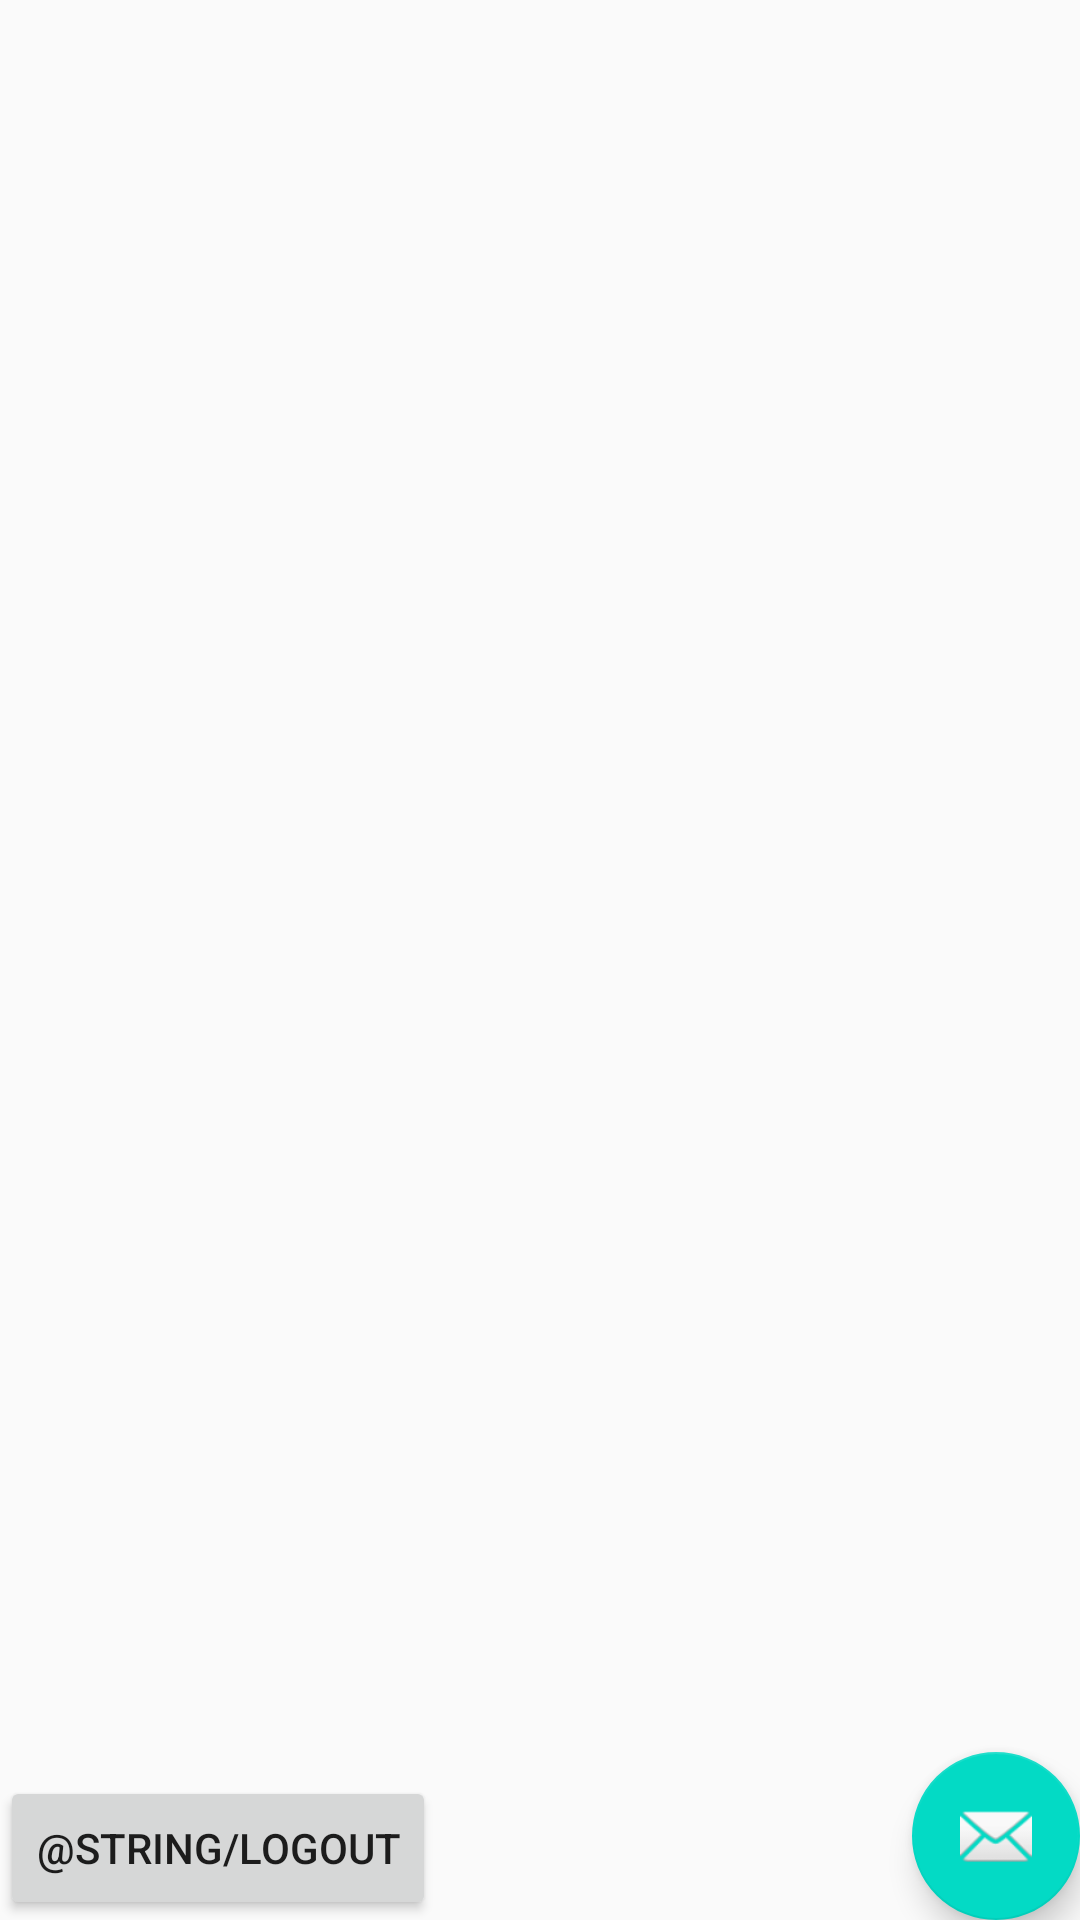

Android layout source for this screen:
<!-- AndroidManifest.xml: application theme AppTheme -->
<!-- res/layout/fragment_item_list.xml -->
<?xml version="1.0" encoding="utf-8"?>
<FrameLayout xmlns:android="http://schemas.android.com/apk/res/android"
    xmlns:app="http://schemas.android.com/apk/res-auto"
    xmlns:tools="http://schemas.android.com/tools"
    android:layout_width="match_parent"
    android:layout_height="match_parent"
    tools:context=".menu_items.items.MenuItemListFragment">

    <ProgressBar
        android:id="@+id/progress"
        android:layout_width="match_parent"
        android:layout_height="match_parent"
        android:indeterminate="true"
        android:visibility="gone" />

    <androidx.recyclerview.widget.RecyclerView
        android:id="@+id/item_list"
        android:layout_width="match_parent"
        android:layout_height="match_parent"
        app:layoutManager="LinearLayoutManager" />

    <com.google.android.material.floatingactionbutton.FloatingActionButton
        android:id="@+id/fab"
        android:layout_width="wrap_content"
        android:layout_height="wrap_content"
        android:layout_gravity="bottom|end"
        android:layout_margin="@dimen/fab_margin"
        app:srcCompat="@android:drawable/ic_dialog_email" />


    <Button
        android:id="@+id/logout"
        android:layout_width="wrap_content"
        android:layout_height="wrap_content"
        android:layout_gravity="bottom"
        android:text="@string/logout" />

</FrameLayout>
<!-- resources referenced by this layout -->
<resources>
  <style name="AppTheme" parent="Theme.AppCompat.Light.DarkActionBar">
          
          <item name="colorPrimary">@color/colorPrimary</item>
          <item name="colorPrimaryDark">@color/colorPrimaryDark</item>
          <item name="colorAccent">@color/colorAccent</item>
      </style>
  <!-- not gathered from this repository: default colours our renderer supplied (Android Studio template values) -->
  <color name="colorPrimary">#FF6200EE</color>
  <color name="colorPrimaryDark">#FF3700B3</color>
  <color name="colorAccent">#FF03DAC5</color>
</resources>
